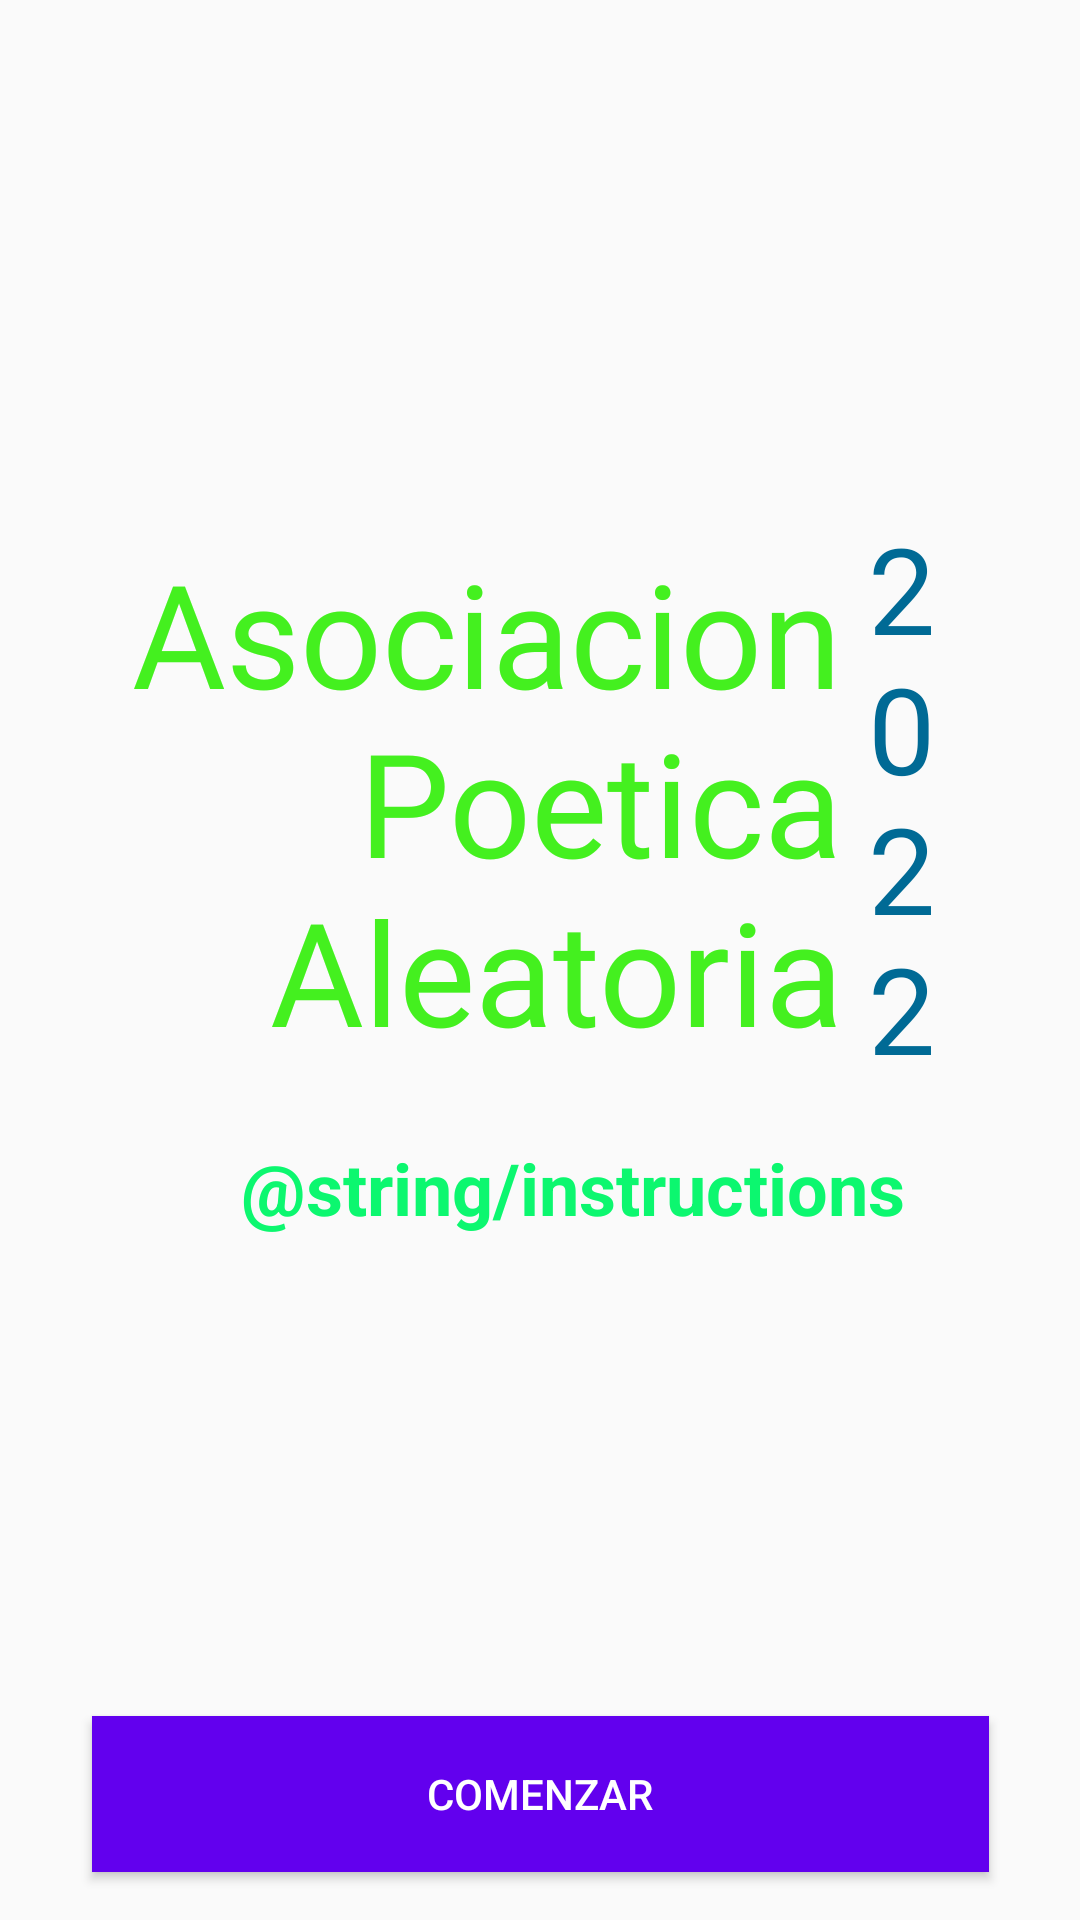

Reconstruct the res/layout file that produces this screen, plus the resources it refers to.
<!-- AndroidManifest.xml: activity theme Theme.Ateneo2 -->
<!-- res/layout/fragment_main.xml -->
<?xml version="1.0" encoding="utf-8"?>
<androidx.constraintlayout.widget.ConstraintLayout xmlns:android="http://schemas.android.com/apk/res/android"
    xmlns:app="http://schemas.android.com/apk/res-auto"
    xmlns:tools="http://schemas.android.com/tools"
    android:layout_width="match_parent"
    android:layout_height="match_parent"
    tools:context=".Fragments.MainFragment">
    
    


    <Button
        android:id="@+id/button_comenzar"
        android:layout_width="299dp"
        android:layout_height="52dp"
        android:layout_marginBottom="16dp"
        android:background="@color/purple_500"
        android:text="COMENZAR"
        android:textColor="@color/white"
        android:theme="@style/Widget.AppCompat.Button"
        app:layout_constraintBottom_toBottomOf="parent"
        app:layout_constraintEnd_toEndOf="parent"
        app:layout_constraintStart_toStartOf="parent" />

    <TextView
        android:id="@+id/asocPoeticaAleatoria_id"
        android:layout_width="261dp"
        android:layout_height="189dp"
        android:fontFamily="@font/signika_light"
        android:text="Asociacion Poetica Aleatoria"
        android:textColor="@color/green_ligth_atn"
        android:textSize="48sp"
        app:layout_constraintBottom_toBottomOf="parent"
        app:layout_constraintEnd_toEndOf="parent"
        app:layout_constraintHorizontal_bias="0.2"
        app:layout_constraintStart_toStartOf="parent"
        app:layout_constraintTop_toTopOf="parent"
        app:layout_constraintVertical_bias="0.396" />

    <TextView
        android:id="@+id/year_id"
        android:layout_width="31dp"
        android:layout_height="205dp"
        android:fontFamily="@font/signika_light"
        android:text="2022"
        android:textColor="@color/blue_atn"
        android:textSize="40sp"
        app:layout_constraintBottom_toBottomOf="parent"
        app:layout_constraintEnd_toEndOf="parent"
        app:layout_constraintHorizontal_bias="0.0"
        app:layout_constraintStart_toEndOf="@+id/asocPoeticaAleatoria_id"
        app:layout_constraintTop_toTopOf="parent"
        app:layout_constraintVertical_bias="0.389" />

    <TextView
        android:id="@+id/instruvtions_id"
        android:layout_width="270dp"
        android:layout_height="97dp"
        android:layout_marginStart="56dp"
        android:text="@string/instructions"
        android:textAlignment="center"
        android:textColor="@color/green_aquamarine_atn"
        android:textSize="24sp"
        android:textStyle="bold"
        app:layout_constraintBottom_toBottomOf="parent"
        app:layout_constraintStart_toStartOf="parent"
        app:layout_constraintTop_toTopOf="parent"
        app:layout_constraintVertical_bias="0.699" />

    <ImageView
        android:id="@+id/imageView"
        android:layout_width="wrap_content"
        android:layout_height="wrap_content"
        android:layout_marginTop="92dp"
        android:src="@drawable/ateneo"
        app:layout_constraintEnd_toEndOf="parent"
        app:layout_constraintHorizontal_bias="0.119"
        app:layout_constraintStart_toStartOf="parent"
        app:layout_constraintTop_toTopOf="parent" />


</androidx.constraintlayout.widget.ConstraintLayout>
<!-- resources referenced by this layout -->
<resources>
  <color name="black_fondo">#212121</color>
  <color name="blue_atn">#006A95</color>
  <color name="green_aquamarine_atn">#0CF76F</color>
  <color name="green_ligth_atn">#44F01F</color>
  <color name="purple_500">#FF6200EE</color>
  <color name="white">#FFFFFFFF</color>
  <style name="Theme.Ateneo2" parent="Theme.AppCompat.Light.DarkActionBar">
          
          <item name="colorPrimary">@color/black_fondo</item>
          <item name="colorPrimaryVariant">@color/blue_atn1</item>
          <item name="colorOnPrimary">#44F01F</item>
          <item name="android:textColor">#44F01F</item>
          <item name="android:gravity"> right</item>
          
          <item name="colorSecondary">@color/teal_200</item>
          <item name="colorSecondaryVariant">@color/teal_700</item>
          <item name="colorOnSecondary">@color/black</item>
          
          <item name="android:statusBarColor" tools:targetApi="l">?attr/colorPrimaryVariant</item>
          
      </style>
  <color name="blue_atn1">#3B84A2</color>
  <color name="teal_200">#FF03DAC5</color>
  <color name="teal_700">#FF018786</color>
  <color name="black">#FF000000</color>
</resources>
